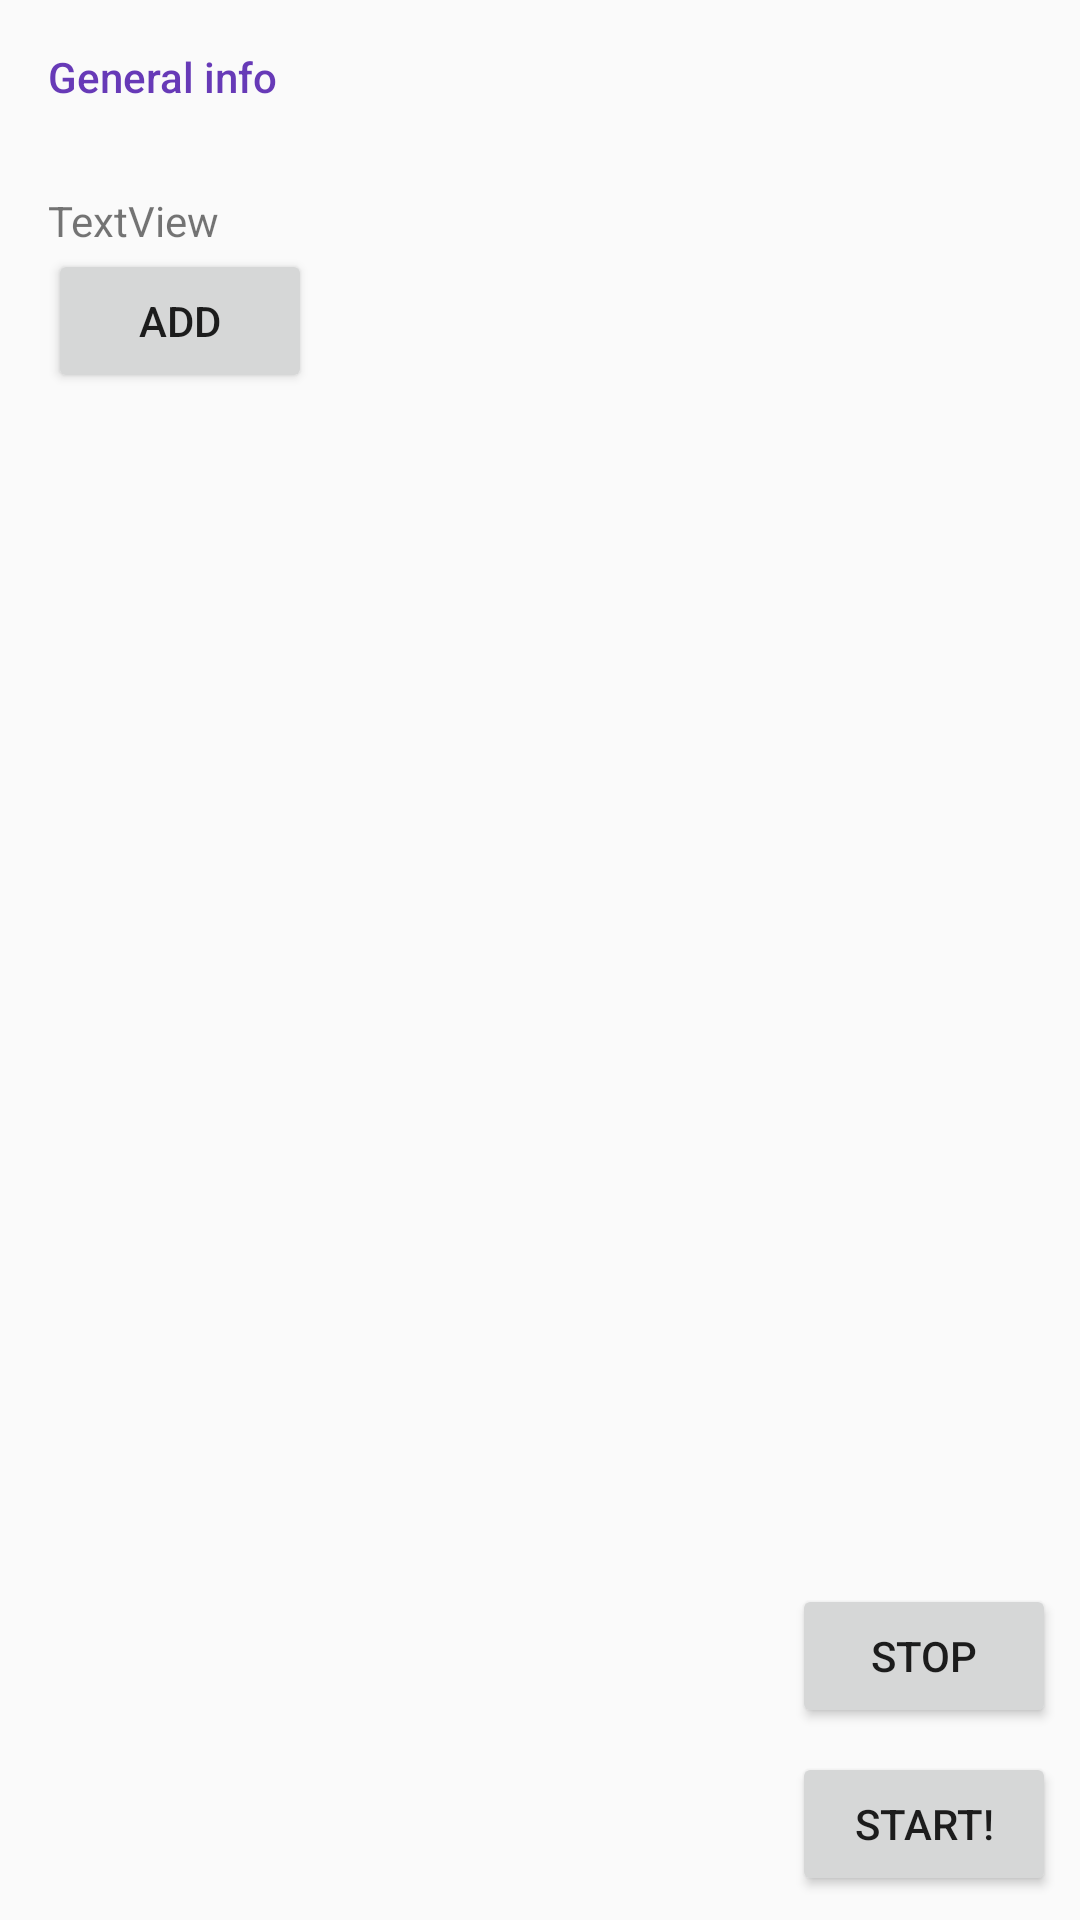

Android layout source for this screen:
<!-- AndroidManifest.xml: application theme AppTheme -->
<!-- res/layout/activity_display_data.xml -->
<?xml version="1.0" encoding="utf-8"?>
<android.support.constraint.ConstraintLayout xmlns:android="http://schemas.android.com/apk/res/android"
    xmlns:app="http://schemas.android.com/apk/res-auto"
    xmlns:tools="http://schemas.android.com/tools"
    android:layout_width="match_parent"
    android:layout_height="match_parent"
    tools:context="com.example.jakob.qrreader.DisplayDataActivity">

    <LinearLayout
        android:layout_width="299dp"
        android:layout_height="587dp"
        android:padding="16dp"
        android:orientation="vertical"
        app:layout_constraintTop_toTopOf="parent"
        android:layout_marginTop="0dp"
        android:layout_marginLeft="0dp"
        app:layout_constraintLeft_toLeftOf="parent">

        <TextView
            android:layout_width="match_parent"
            android:layout_height="48dp"
            android:text="General info"
            android:paddingBottom="16dp"
            android:fontFamily="sans-serif-medium"
            android:textStyle="normal"
            android:textSize="14sp"
            android:textColor="@color/colorPrimary"/>

        <LinearLayout
            android:layout_width="match_parent"
            android:layout_height="wrap_content"
            android:orientation="vertical">

            <TextView
                android:id="@+id/textView_item_raw"
                android:layout_width="match_parent"
                android:layout_height="wrap_content"
                android:text="TextView" />


        </LinearLayout>

        <Button
            android:id="@+id/button_document_add"
            android:layout_width="wrap_content"
            android:layout_height="wrap_content"
            android:onClick="addToQueue"
            android:text="Add" />

    </LinearLayout>

    <Button
        android:id="@+id/button_start"
        android:onClick="startMonitoring"
        android:layout_width="wrap_content"
        android:layout_height="wrap_content"
        android:text="@string/button_start"
        app:layout_constraintBottom_toBottomOf="parent"
        android:layout_marginBottom="8dp"
        android:layout_marginRight="8dp"
        app:layout_constraintRight_toRightOf="parent"
        android:layout_marginEnd="8dp" />

    <Button
        android:id="@+id/button3"
        android:layout_width="wrap_content"
        android:layout_height="wrap_content"
        android:text="Stop"
        android:layout_marginBottom="8dp"
        app:layout_constraintBottom_toTopOf="@+id/button_start"
        android:layout_marginRight="8dp"
        android:onClick="stopMonitoring"
        app:layout_constraintRight_toRightOf="parent" />

</android.support.constraint.ConstraintLayout>
<!-- resources referenced by this layout -->
<resources>
  <color name="colorPrimary">#673AB7</color>
  <string name="button_start">Start!</string>
  <style name="AppTheme" parent="Theme.AppCompat.Light.DarkActionBar">
          
          <item name="colorPrimary">@color/colorPrimary</item>
          <item name="colorPrimaryDark">@color/colorPrimaryDark</item>
          <item name="colorAccent">@color/colorAccent</item>
      </style>
  <color name="colorPrimaryDark">#512DA8</color>
  <color name="colorAccent">#FFC107</color>
</resources>
